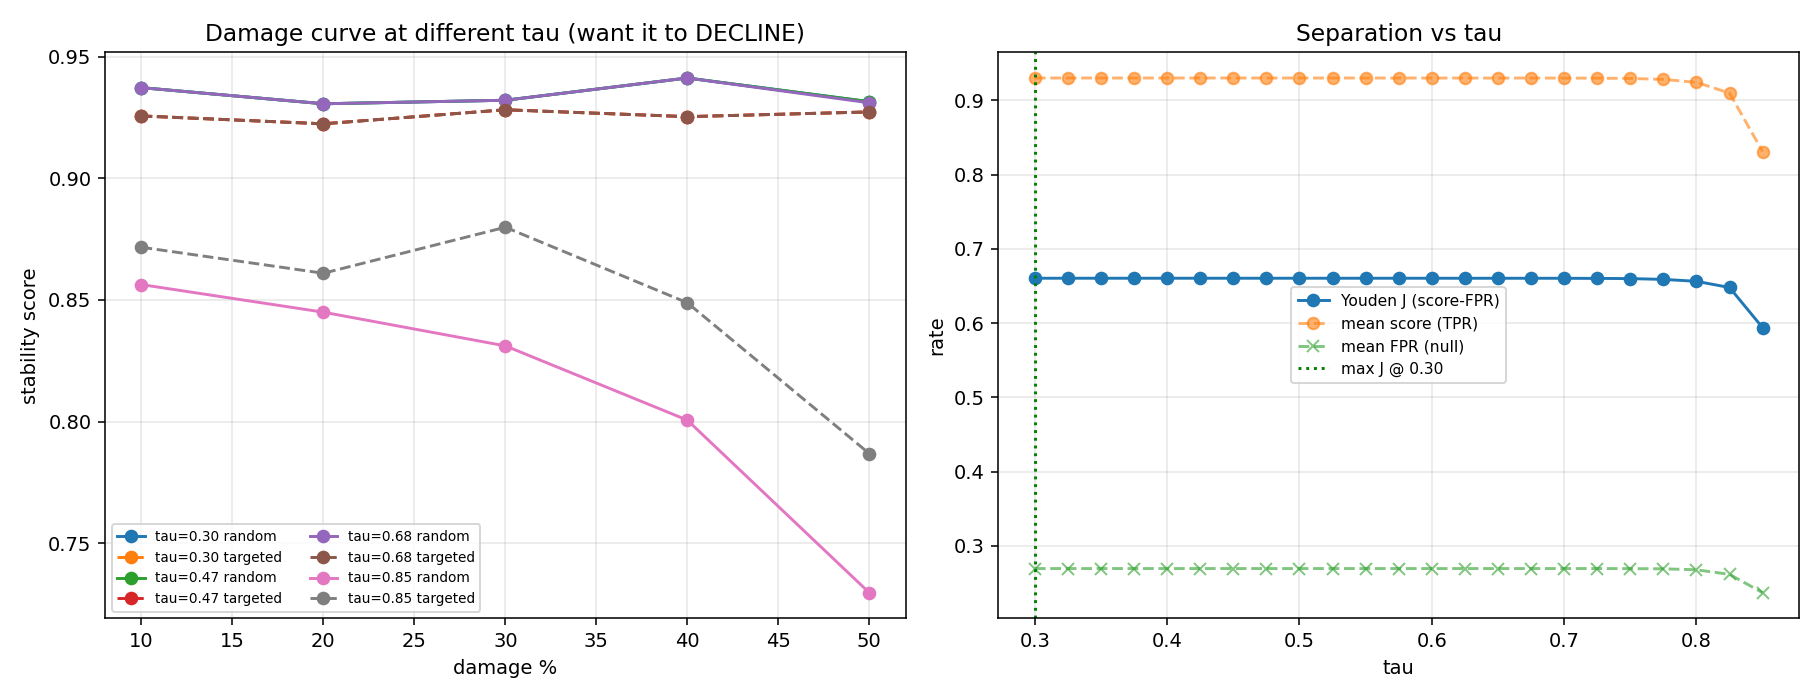

Values plotted in this chart, from the file beside it:
tau, method, p_percent, score, null_pass_rate, youden_J
0.3, random, 10, 0.9372, 0.279, 0.6582
0.3, random, 20, 0.9306, 0.265, 0.6656
0.3, random, 30, 0.932, 0.2615, 0.6705
0.3, random, 40, 0.9412, 0.2755, 0.6657
0.3, random, 50, 0.9315, 0.2715, 0.66
0.3, targeted, 10, 0.9256, 0.2755, 0.6501
0.3, targeted, 20, 0.9224, 0.2545, 0.6679
0.3, targeted, 30, 0.9281, 0.262, 0.6661
0.3, targeted, 40, 0.9253, 0.2795, 0.6458
0.3, targeted, 50, 0.9272, 0.272, 0.6552
0.325, random, 10, 0.9372, 0.279, 0.6582
0.325, random, 20, 0.9306, 0.265, 0.6656
0.325, random, 30, 0.932, 0.2615, 0.6705
0.325, random, 40, 0.9412, 0.2755, 0.6657
0.325, random, 50, 0.9315, 0.2715, 0.66
0.325, targeted, 10, 0.9256, 0.2755, 0.6501
0.325, targeted, 20, 0.9224, 0.2545, 0.6679
0.325, targeted, 30, 0.9281, 0.262, 0.6661
0.325, targeted, 40, 0.9253, 0.2795, 0.6458
0.325, targeted, 50, 0.9272, 0.272, 0.6552
0.35, random, 10, 0.9372, 0.279, 0.6582
0.35, random, 20, 0.9306, 0.265, 0.6656
0.35, random, 30, 0.932, 0.2615, 0.6705
0.35, random, 40, 0.9412, 0.2755, 0.6657
0.35, random, 50, 0.9315, 0.2715, 0.66
0.35, targeted, 10, 0.9256, 0.2755, 0.6501
0.35, targeted, 20, 0.9224, 0.2545, 0.6679
0.35, targeted, 30, 0.9281, 0.262, 0.6661
0.35, targeted, 40, 0.9253, 0.2795, 0.6458
0.35, targeted, 50, 0.9272, 0.272, 0.6552
0.375, random, 10, 0.9372, 0.279, 0.6582
0.375, random, 20, 0.9306, 0.265, 0.6656
0.375, random, 30, 0.932, 0.2615, 0.6705
0.375, random, 40, 0.9412, 0.2755, 0.6657
0.375, random, 50, 0.9315, 0.2715, 0.66
0.375, targeted, 10, 0.9256, 0.2755, 0.6501
0.375, targeted, 20, 0.9224, 0.2545, 0.6679
0.375, targeted, 30, 0.9281, 0.262, 0.6661
0.375, targeted, 40, 0.9253, 0.2795, 0.6458
0.375, targeted, 50, 0.9272, 0.272, 0.6552
0.4, random, 10, 0.9372, 0.279, 0.6582
0.4, random, 20, 0.9306, 0.265, 0.6656
0.4, random, 30, 0.932, 0.2615, 0.6705
0.4, random, 40, 0.9412, 0.2755, 0.6657
0.4, random, 50, 0.9315, 0.2715, 0.66
0.4, targeted, 10, 0.9256, 0.2755, 0.6501
0.4, targeted, 20, 0.9224, 0.2545, 0.6679
0.4, targeted, 30, 0.9281, 0.262, 0.6661
0.4, targeted, 40, 0.9253, 0.2795, 0.6458
0.4, targeted, 50, 0.9272, 0.272, 0.6552
0.425, random, 10, 0.9372, 0.279, 0.6582
0.425, random, 20, 0.9306, 0.265, 0.6656
0.425, random, 30, 0.932, 0.2615, 0.6705
0.425, random, 40, 0.9412, 0.2755, 0.6657
0.425, random, 50, 0.9315, 0.2715, 0.66
0.425, targeted, 10, 0.9256, 0.2755, 0.6501
0.425, targeted, 20, 0.9224, 0.2545, 0.6679
0.425, targeted, 30, 0.9281, 0.262, 0.6661
0.425, targeted, 40, 0.9253, 0.2795, 0.6458
0.425, targeted, 50, 0.9272, 0.272, 0.6552
... 170 more rows
